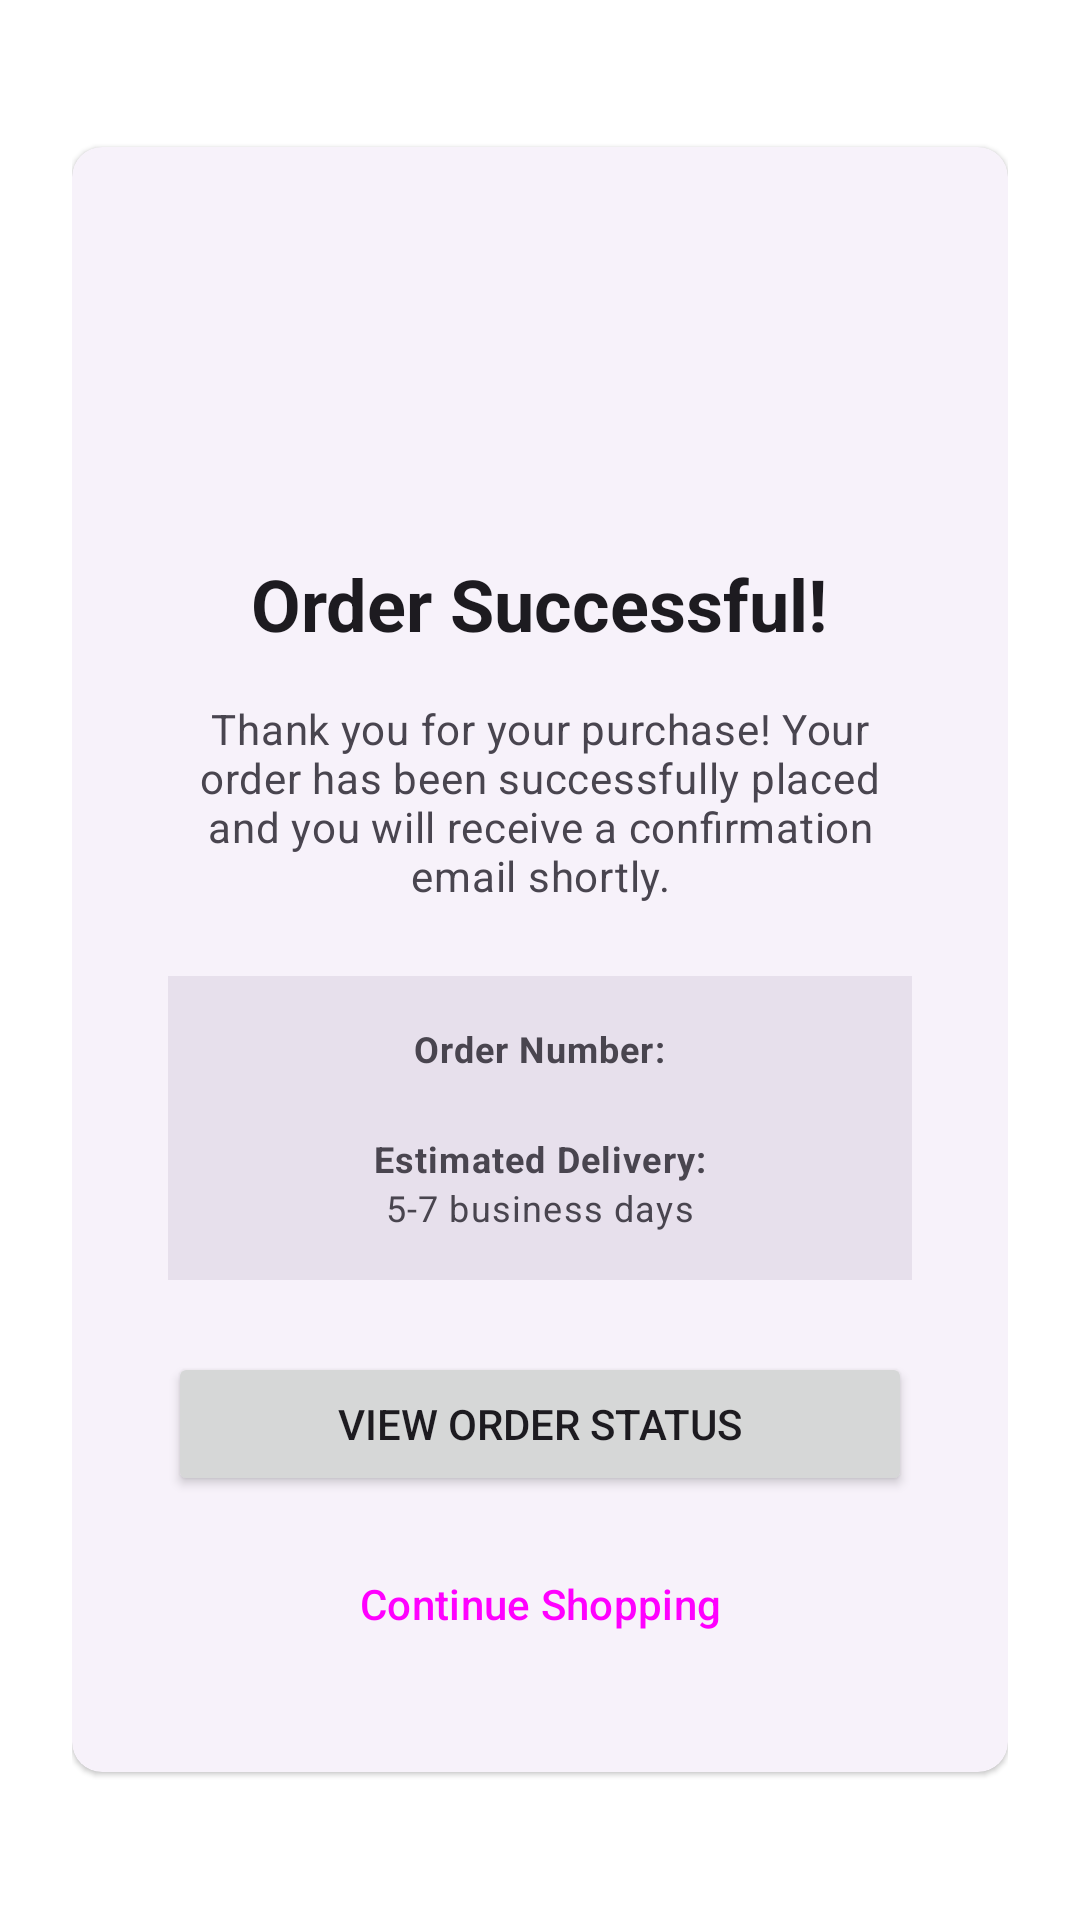

Here is an Android app screen rendered from its layout file. Give the layout XML and the strings, colors and styles it references.
<!-- AndroidManifest.xml: application theme Theme.Unleashed_PRM392_MobileAPP -->
<!-- res/layout/checkout_success_page.xml -->
<?xml version="1.0" encoding="utf-8"?>
<ScrollView xmlns:android="http://schemas.android.com/apk/res/android"
    xmlns:app="http://schemas.android.com/apk/res-auto"
    xmlns:tools="http://schemas.android.com/tools"
    android:layout_width="match_parent"
    android:layout_height="match_parent"
    android:fillViewport="true"
    tools:context=".CheckoutSuccessActivityOrFragment">

    <LinearLayout
        android:layout_width="match_parent"
        android:layout_height="wrap_content"
        android:gravity="center"
        android:orientation="vertical"
        android:padding="24dp">

        <com.google.android.material.card.MaterialCardView
            style="?attr/materialCardViewElevatedStyle"
            android:layout_width="match_parent"
            android:layout_height="wrap_content"
            app:cardCornerRadius="@dimen/corner_radius_lg"> 

            <LinearLayout
                android:layout_width="match_parent"
                android:layout_height="wrap_content"
                android:gravity="center_horizontal"
                android:orientation="vertical"
                android:padding="32dp">

                <ImageView
                    android:id="@+id/imageViewCheckCircle"
                    android:layout_width="80dp"
                    android:layout_height="80dp"
                    android:layout_marginBottom="24dp"
                    android:contentDescription="Order Successful Icon"
                    android:src="@mipmap/ic_google_logo"
                    app:tint="@color/checkout_success" />

                <TextView
                    android:id="@+id/textViewSuccessTitle"
                    android:layout_width="wrap_content"
                    android:layout_height="wrap_content"
                    android:layout_marginBottom="16dp"
                    android:text="Order Successful!"
                    android:textAppearance="?attr/textAppearanceHeadlineSmall"
                    android:textStyle="bold" />

                <TextView
                    android:id="@+id/textViewSuccessMessage"
                    android:layout_width="wrap_content"
                    android:layout_height="wrap_content"
                    android:layout_marginBottom="24dp"
                    android:gravity="center_horizontal"
                    android:text="Thank you for your purchase! Your order has been successfully placed and you will receive a confirmation email shortly."
                    android:textAppearance="?attr/textAppearanceBodyMedium"
                    android:textColor="?android:attr/textColorSecondary" />

                <LinearLayout
                    android:layout_width="match_parent"
                    android:layout_height="wrap_content"
                    android:layout_marginBottom="24dp"
                    android:background="?attr/colorSurfaceVariant"
                    android:gravity="center_horizontal"
                    android:orientation="vertical"
                    android:padding="16dp">
                    

                    <TextView
                        android:id="@+id/textViewOrderNumberLabelSuccess"
                        android:layout_width="wrap_content"
                        android:layout_height="wrap_content"
                        android:text="Order Number:"
                        android:textAppearance="?attr/textAppearanceBodySmall"
                        android:textStyle="bold" />

                    <TextView
                        android:id="@+id/textViewOrderNumberSuccess"
                        android:layout_width="wrap_content"
                        android:layout_height="wrap_content"
                        android:layout_marginBottom="4dp"
                        android:textAppearance="?attr/textAppearanceBodySmall"
                        tools:text="#ORD-ABC123XYZ" />

                    <TextView
                        android:id="@+id/textViewDeliveryEstimateLabel"
                        android:layout_width="wrap_content"
                        android:layout_height="wrap_content"
                        android:text="Estimated Delivery:"
                        android:textAppearance="?attr/textAppearanceBodySmall"
                        android:textStyle="bold" />

                    <TextView
                        android:id="@+id/textViewDeliveryEstimate"
                        android:layout_width="wrap_content"
                        android:layout_height="wrap_content"
                        android:text="5-7 business days"
                        android:textAppearance="?attr/textAppearanceBodySmall" />
                </LinearLayout>

                <Button
                    android:id="@+id/buttonViewOrderStatus"
                    android:layout_width="match_parent"
                    android:layout_height="wrap_content"
                    android:layout_marginBottom="12dp"
                    android:text="View Order Status" />

                <Button
                    android:id="@+id/buttonContinueShopping"
                    style="?attr/materialButtonOutlinedStyle"
                    android:layout_width="match_parent"
                    android:layout_height="wrap_content"
                    android:text="Continue Shopping" />

            </LinearLayout>
        </com.google.android.material.card.MaterialCardView>
    </LinearLayout>
</ScrollView>
<!-- resources referenced by this layout -->
<resources>
  <color name="checkout_success">#22C55E</color>
  <dimen name="corner_radius_lg">10dp</dimen>
  <!-- mipmap ic_google_logo (mipmap-anydpi-v26) -->
  <?xml version="1.0" encoding="utf-8"?>
  <adaptive-icon xmlns:android="http://schemas.android.com/apk/res/android">
      <background android:drawable="@drawable/ic_google_logo_background" />
      <foreground android:drawable="@mipmap/ic_google_logo_foreground" />
  </adaptive-icon>
  <style name="Theme.Unleashed_PRM392_MobileAPP" parent="Base.Theme.Unleashed_PRM392_MobileAPP" />
  <color name="primary_light">#576D64</color>
  <color name="primary_foreground_light">#FFFFFF</color>
  <color name="secondary_light">#AAC0B5</color>
  <color name="secondary_foreground_light">#000000</color>
  <color name="background_light">#FFFFFF</color>
  <color name="card_light">#FFFFFF</color>
  <color name="foreground_light">#000000</color>
  <color name="card_foreground_light">#000000</color>
  <color name="destructive_light">#d4183d</color>
  <color name="destructive_foreground_light">#ffffff</color>
  <color name="background_alt_light">#F8F5EE</color>
  <color name="popover_light">#FFFFFF</color>
  <color name="popover_foreground_light">#000000</color>
  <color name="muted_light">#F8F5EE</color>
  <color name="muted_foreground_light">#576D64</color>
  <color name="accent_light">#576D64</color>
  <color name="accent_foreground_light">#FFFFFF</color>
  <color name="border_light">#1A000000</color>
  <color name="input_background_light">#f3f3f5</color>
  <color name="switch_background_light">#cbced4</color>
  <color name="ring_light">#AAC0B5</color>
  <color name="sidebar_light">#FFFFFF</color>
  <color name="sidebar_foreground_light">#000000</color>
  <color name="sidebar_primary_light">#576D64</color>
  <color name="sidebar_primary_foreground_light">#FFFFFF</color>
  <color name="sidebar_accent_light">#F8F5EE</color>
  <color name="sidebar_accent_foreground_light">#000000</color>
  <color name="sidebar_border_light">#1A000000</color>
  <color name="sidebar_ring_light">#AAC0B5</color>
  <style name="ShapeAppearance.Unleashed_PRM392_MobileAPP.SmallComponent" parent="ShapeAppearance.Material3.SmallComponent">
          <item name="cornerSize">@dimen/corner_radius_sm</item>
      </style>
  <style name="ShapeAppearance.Unleashed_PRM392_MobileAPP.MediumComponent" parent="ShapeAppearance.Material3.MediumComponent">
          <item name="cornerSize">@dimen/corner_radius_md</item>
      </style>
  <style name="ShapeAppearance.Unleashed_PRM392_MobileAPP.LargeComponent" parent="ShapeAppearance.Material3.LargeComponent">
          <item name="cornerSize">@dimen/corner_radius_lg</item>
      </style>
  <style name="Widget.Unleashed_PRM392_MobileAPP.TextInputLayout" parent="Widget.Material3.TextInputLayout.FilledBox">
           
          <item name="boxBackgroundColor">@color/input_background_light</item>
          <item name="hintTextColor">?attr/appMutedForeground</item>
          <item name="android:textColorHint">?attr/appMutedForeground</item>
          <item name="shapeAppearance">
              @style/ShapeAppearance.Unleashed_PRM392_MobileAPP.MediumComponent
          </item>
          <item name="boxStrokeWidth">0dp
          </item> 
      </style>
  <dimen name="corner_radius_sm">6dp</dimen>
  <dimen name="corner_radius_md">8dp</dimen>
</resources>
